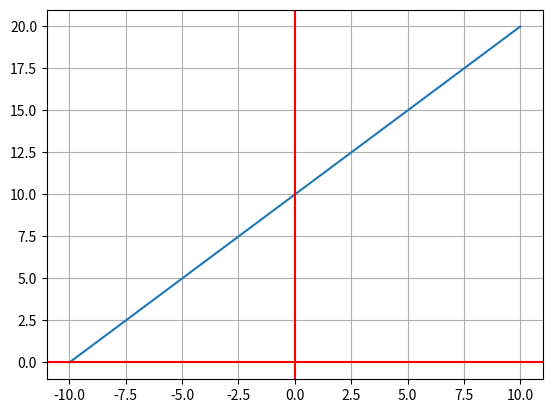
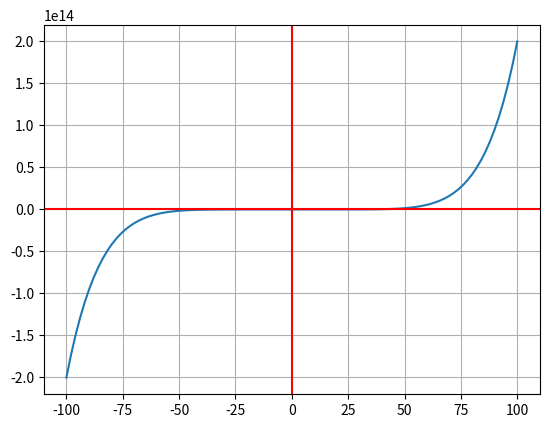
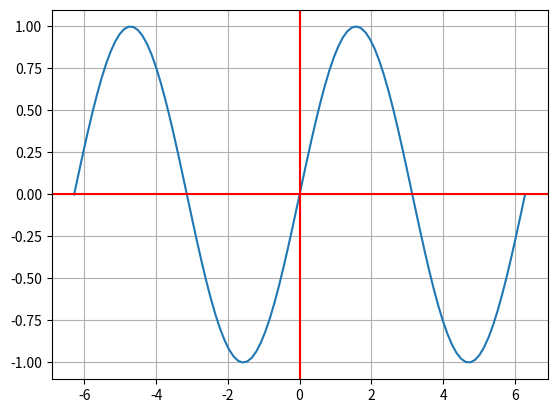
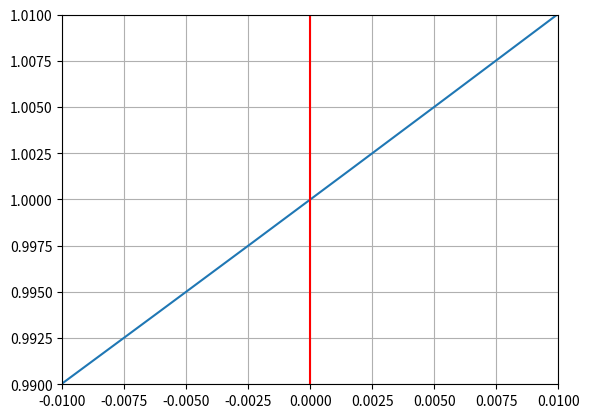
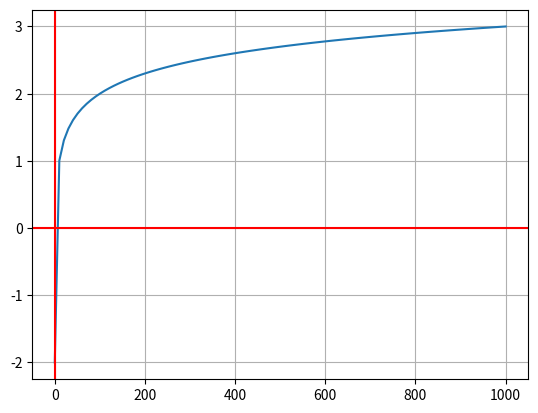
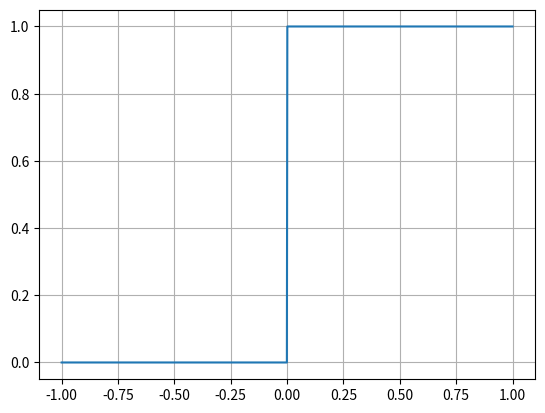
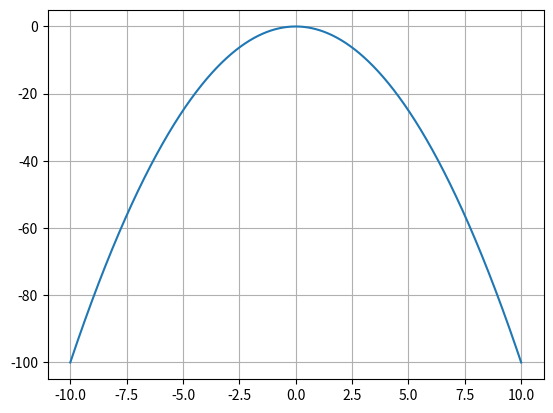

Here is the Python script that generated these plots, in order:
import numpy as np
import matplotlib.pyplot as plt
from math import pi

N = 100 # número de puntos

# linear function
def f(m,x,b):
  return m*x + b


m = (7-6)/(3-2)

x = np.linspace(-10.0, 10.0, num=N)

b = 10

y = f(m,x,b)


fig, ax = plt.subplots()
ax.plot(x, y)
ax.grid()
ax.axhline(y=0, color='r')
ax.axvline(x=0, color='r')

# polinomic function
def f(x):
  return 2*x**7 - x**4 + 3*x**2 + 4

x = np.linspace(-100.0, 100.0, num=N)

y = f(x)

fig, ax = plt.subplots()
ax.plot(x, y)
ax.grid()
ax.axhline(y=0, color='r')
ax.axvline(x=0, color='r')

# trigonometric function
def f(x):
  return np.sin(x)

x = np.linspace(-2*pi, 2*pi, N)

y = f(x)

fig, ax = plt.subplots()
ax.plot(x, y)
ax.grid()
ax.axhline(y=0, color='r')
ax.axvline(x=0, color='r')

# exponential function
def f(x):
  return np.e**x

x = np.linspace(-1, 1, num=100000)

y = f(x)

delta = 0.01

fig, ax = plt.subplots()
ax.plot(x, y)
ax.grid()
ax.set_ylim(1 - delta,1 + delta)
ax.set_xlim(0 - delta, 0 + delta)
ax.axhline(y=0, color='r')
ax.axvline(x=0, color='r')

# logaritmic function

def f(x):
  return np.log10(x)

x = np.linspace(0.01, 1000, num=N)

y = f(x)

fig, ax = plt.subplots()
ax.plot(x, y)
ax.grid()
ax.axhline(y=0, color='r')
ax.axvline(x=0, color='r')

# step function

def H(X):
  Y = np.zeros(len(X))
  for idx,x in enumerate(X):
    if x>=0:
      Y[idx] = 1.0
  return Y

# Datos para graficación

N = 1000

X = np.linspace(-1,1, num=N)

y = H(X)

fig, ax = plt.subplots()
ax.plot(X, y)
ax.grid()

## Par function
def f(x):
    return np.cos(x)


# x = np.linspace(-10,10, num=1000)
#
#
fig, ax = plt.subplots()

# ax.plot(x, f(x))
# ax.grid()
# plt.show()

# ax.plot(x, f(-x))
# ax.grid()
# plt.show()

## Unpar function
def f(x):
    return np.sin(x)


# x = np.linspace(-10,10, num=1000)

# ax.plot(x, f(x))
# ax.grid()
# plt.show()

# ax.plot(x, -f(-x))
# ax.grid()
# plt.show()

## Monotonous function
# The function is monotonous and strictly increasing
def f(x):
    return x


# x = np.linspace(-10, 10, num=1000)
#
# ax.plot(x, f(x))
# ax.grid()
# plt.show()

# The function is monotonous and strictly decreasing
def f(x):
    return -x


# x = np.linspace(-10, 10, num=1000)
#
# ax.plot(x, f(x))
# ax.grid()
# plt.show()

# The function is monotonous and increasing
def f(x):
    return np.e**x


# x = np.linspace(-10, 10, num=1000)
#
# ax.plot(x, f(x))
# ax.grid()
# plt.show()

# The function is monotonous and decreasing
def f(x):
    return 1/x


# x = np.linspace(0, 10, num=1000)
#
# ax.plot(x, f(x))
# ax.grid()
# plt.show()

# The periodic function
def f(x):
    return np.sin(x)
#
# x = np.linspace(-10, 10, num=1000)
# ax.plot(x, f(x))
# ax.grid()
# plt.show()


# Convex
def f(x):
    return x**2

# x = np.linspace(-10, 10, num=1000)
# ax.plot(x, f(x))
# ax.grid()
# plt.show()

# Concave
def f(x):
    return -x**2

x = np.linspace(-10, 10, num=1000)
ax.plot(x, f(x))
ax.grid()
plt.show()



